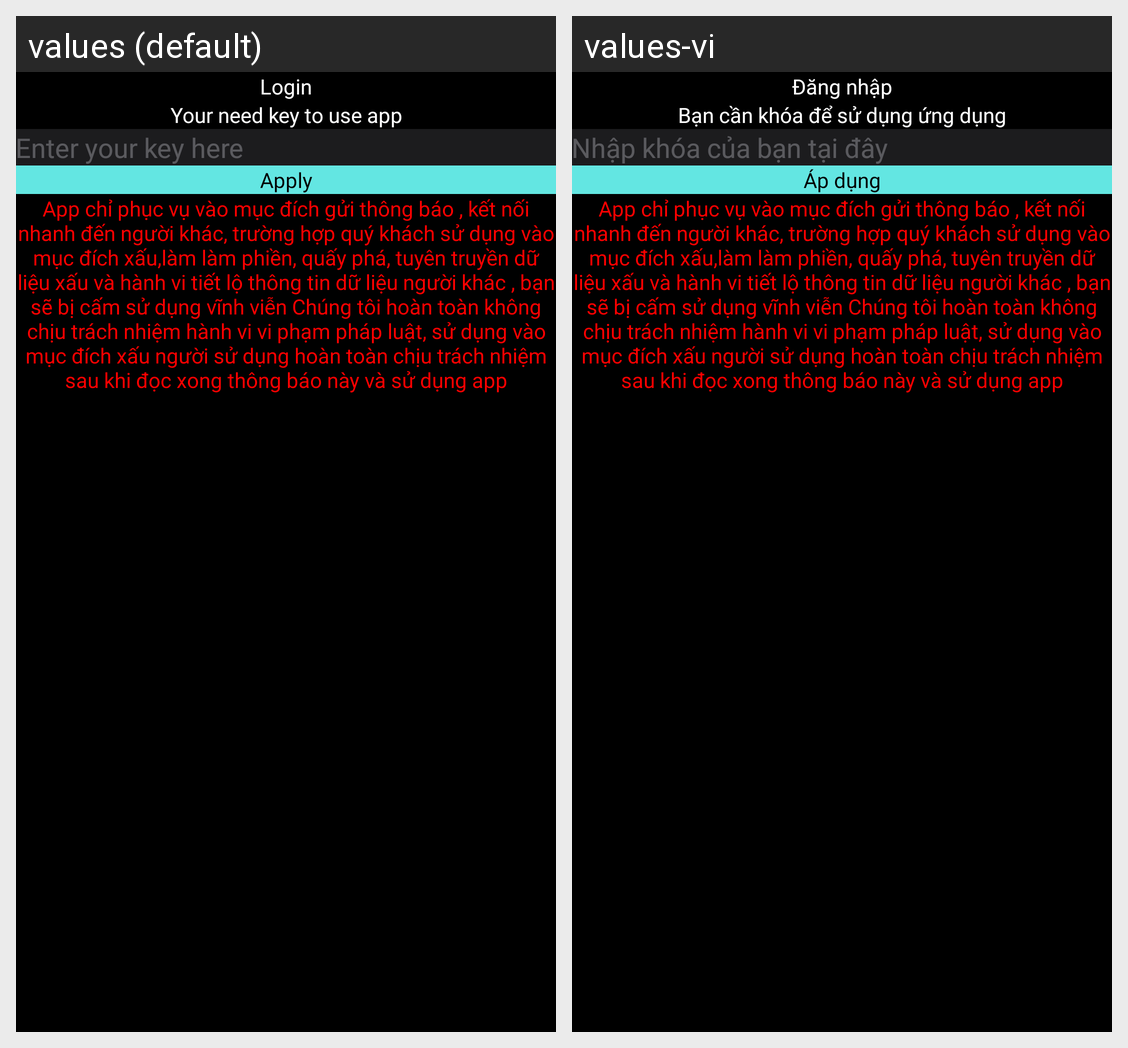

The same Android screen rendered under two of its app's locales, left to right. List the strings drawn on it with the default value and each locale's translation.
Android screen res/layout/activity_login.xml rendered under 2 locales, left to right: values (default), values-vi. Device: Nexus 5 (rendered at 1080×1920; each locale shown at half size, 540×960, under a caption strip naming it); theme Theme.CallerAuto.
Strings drawn on this screen, with the default value and each locale's value (text and hints the layout hard-codes, and strings that could not be matched under every locale, appear in the picture but are not listed):

login
  values: Login
  values-vi: Đăng nhập

your_need_key_to_use_app
  values: Your need key to use app
  values-vi: Bạn cần khóa để sử dụng ứng dụng

enter_your_key_here
  values: Enter your key here
  values-vi: Nhập khóa của bạn tại đây

apply
  values: Apply
  values-vi: Áp dụng
